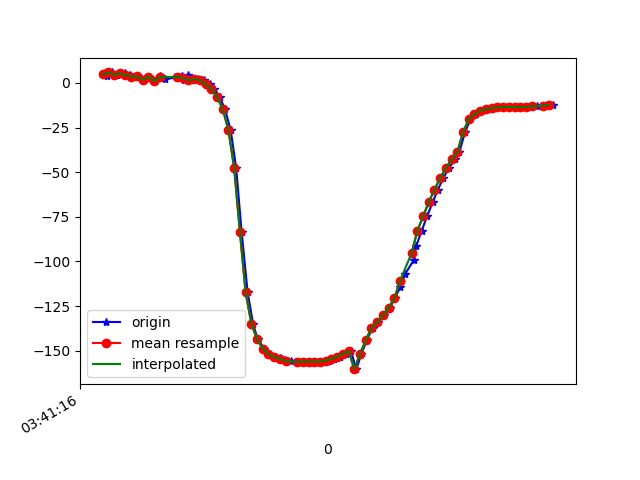

The data file committed next to this chart (first rows):
1618803676170, 1499359994660711, 5.44924, 77.10647, -83.66081
1618803676174, 1499360013891481, 4.035, 76.86, -81.77
1618803676193, 1499360033122251, 5.879, 77.44, -84.32
1618803676212, 1499360052353021, 4.425, 77.15, -82.14
1618803676237, 1499360071583791, 5.501, 77.75, -83.76
1618803676257, 1499360090814561, 4.327, 77.37, -82.27
1618803676266, 1499360110045331, 3.562, 77.89, -81.51
1618803676284, 1499360129276101, 3.748, 77.5, -81.87
1618803676304, 1499360148506871, 1.846, 77.78, -79.53
1618803676323, 1499360167737641, 3.471, 77.68, -81.92
1618803676343, 1499360186968411, 1.04, 77.66, -78.83
1618803676362, 1499360206199181, 4.055, 77.95, -82.8
1618803676379, 1499360225429951, 2.296, 77.6, -80.18
1618803676429, 1499360244660721, 3.13, 78.15, -81.42
1618803676437, 1499360263891491, 3.79, 77.75, -82.09
1618803676444, 1499360283122261, 1.412, 77.94, -78.89
1618803676458, 1499360302353031, 4.315, 78.11, -82.86
1618803676475, 1499360321583801, 1.482, 77.93, -79.17
1618803676494, 1499360340814571, 2.164, 78.69, -80.13
1618803676513, 1499360360045341, 1.573, 78.65, -79.6
1618803676537, 1499360379276111, -0.52, 79.54, -77.25
1618803676551, 1499360398506881, -3.489, 80.55, -73.97
1618803676569, 1499360417737651, -7.903, 81.51, -69.08
1618803676588, 1499360436968421, -14.68, 82.67, -61.86
1618803676608, 1499360456199191, -26.54, 84.07, -49.57
1618803676627, 1499360475429961, -47.67, 85.45, -28.02
1618803676646, 1499360494660731, -83.36, 86, 8.076
1618803676667, 1499360513891501, -117.3, 84.74, 42.49
1618803676686, 1499360533122271, -134.9, 82.13, 60.66
1618803676702, 1499360552353041, -143.6, 78.91, 70.14
1618803676726, 1499360571583811, -148.8, 75.35, 76
1618803676743, 1499360590814581, -152, 71.49, 79.82
1618803676761, 1499360610045351, -153.6, 67.4, 82.06
1618803676780, 1499360629276121, -154.3, 63.2, 83.36
1618803676799, 1499360648506891, -155, 58.99, 84.48
1618803676818, 1499360667737661, -155.8, 54.8, 85.43
1618803676848, 1499360686968431, -156.2, 50.74, 85.79
1618803676866, 1499360706199201, -156.1, 46.93, 85.57
1618803676883, 1499360725429971, -156.1, 43.45, 85.09
1618803676915, 1499360744660741, -156.2, 40.4, 84.56
1618803676926, 1499360763891511, -156.2, 37.8, 83.88
1618803676933, 1499360783122281, -156.1, 35.74, 82.94
1618803676951, 1499360802353051, -155.5, 34.27, 81.69
1618803676970, 1499360821583821, -154.5, 33.36, 80.2
1618803676991, 1499360840814591, -153.3, 32.98, 78.61
1618803677010, 1499360860045361, -151.9, 33.13, 76.96
1618803677028, 1499360879276131, -150.1, 33.73, 75.09
1618803677047, 1499360898506901, -160.4, 32.8, 86.07
1618803677065, 1499360917737671, -151.7, 35.45, 78.48
1618803677083, 1499360936968441, -144.3, 37.76, 72.08
1618803677104, 1499360956199211, -137.1, 40.25, 65.85
1618803677122, 1499360975429981, -133.9, 42.72, 63.1
1618803677144, 1499360994660751, -130.2, 45.45, 60.05
1618803677164, 1499361013891521, -125.9, 48.33, 56.52
1618803677181, 1499361033122291, -120.6, 51.13, 52.15
1618803677201, 1499361052353061, -114.4, 53.74, 46.88
1618803677217, 1499361071583831, -107.2, 55.99, 40.72
1618803677247, 1499361090814601, -99.44, 57.91, 33.99
1618803677256, 1499361110045371, -91.39, 59.51, 26.83
1618803677275, 1499361129276141, -83.08, 60.67, 19.29
1618803677294, 1499361148506911, -74.75, 61.24, 11.63
... 23 more rows
